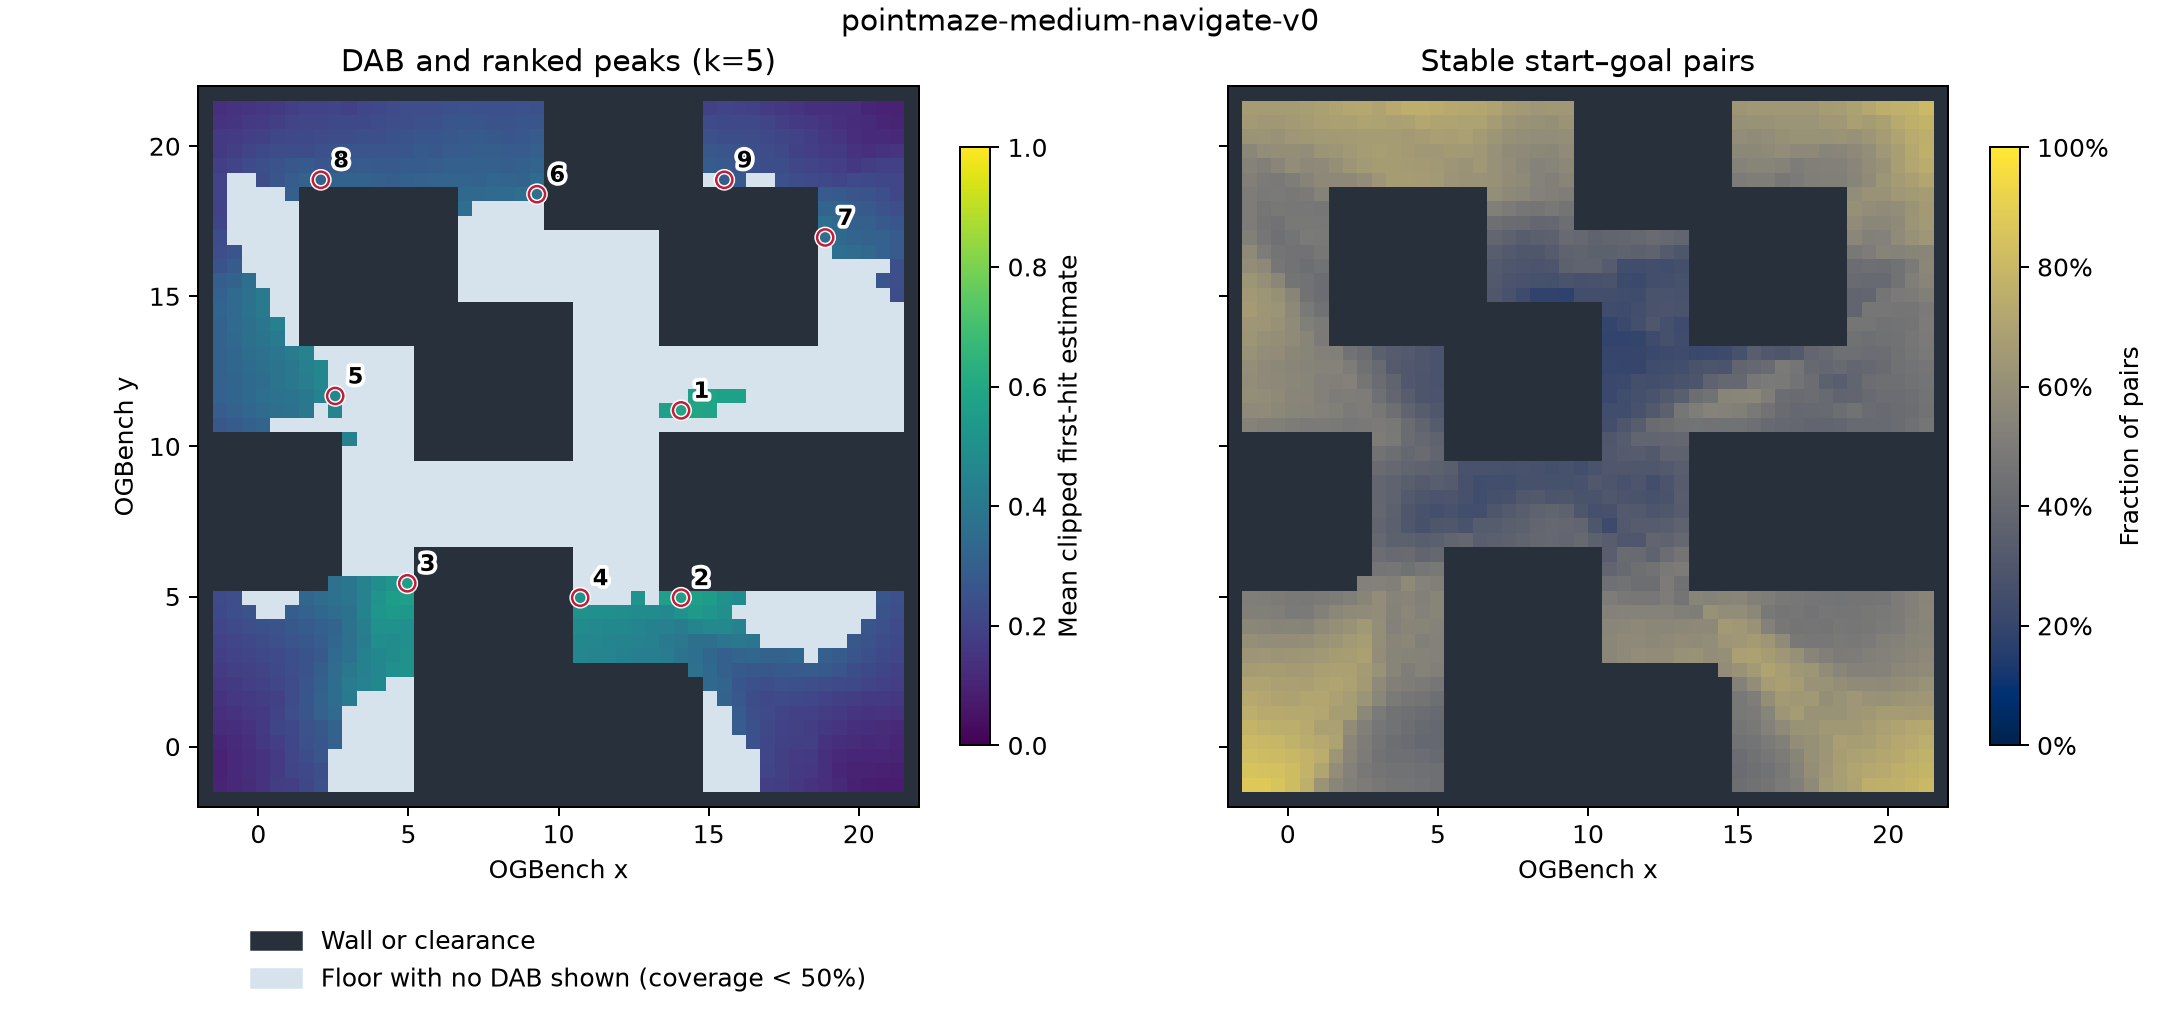

The file beside this chart, header and first rows:
rank, row, col, x, y, dab, stable_coverage, plausible_coverage
1, 27, 33, 14.08, 11.2, 0.5893, 0.538, 0.071
2, 14, 33, 14.08, 4.96, 0.5697, 0.532, 0.056
3, 15, 14, 4.96, 5.44, 0.5581, 0.522, 0.137
4, 14, 26, 10.72, 4.96, 0.5175, 0.503, 0.057
5, 28, 9, 2.56, 11.68, 0.4643, 0.504, 0.076
6, 42, 23, 9.28, 18.4, 0.3672, 0.509, 0.102
7, 39, 43, 18.88, 16.96, 0.3652, 0.558, 0.103
8, 43, 8, 2.08, 18.88, 0.3155, 0.57, 0.1
9, 43, 36, 15.52, 18.88, 0.2861, 0.51, 0.099
